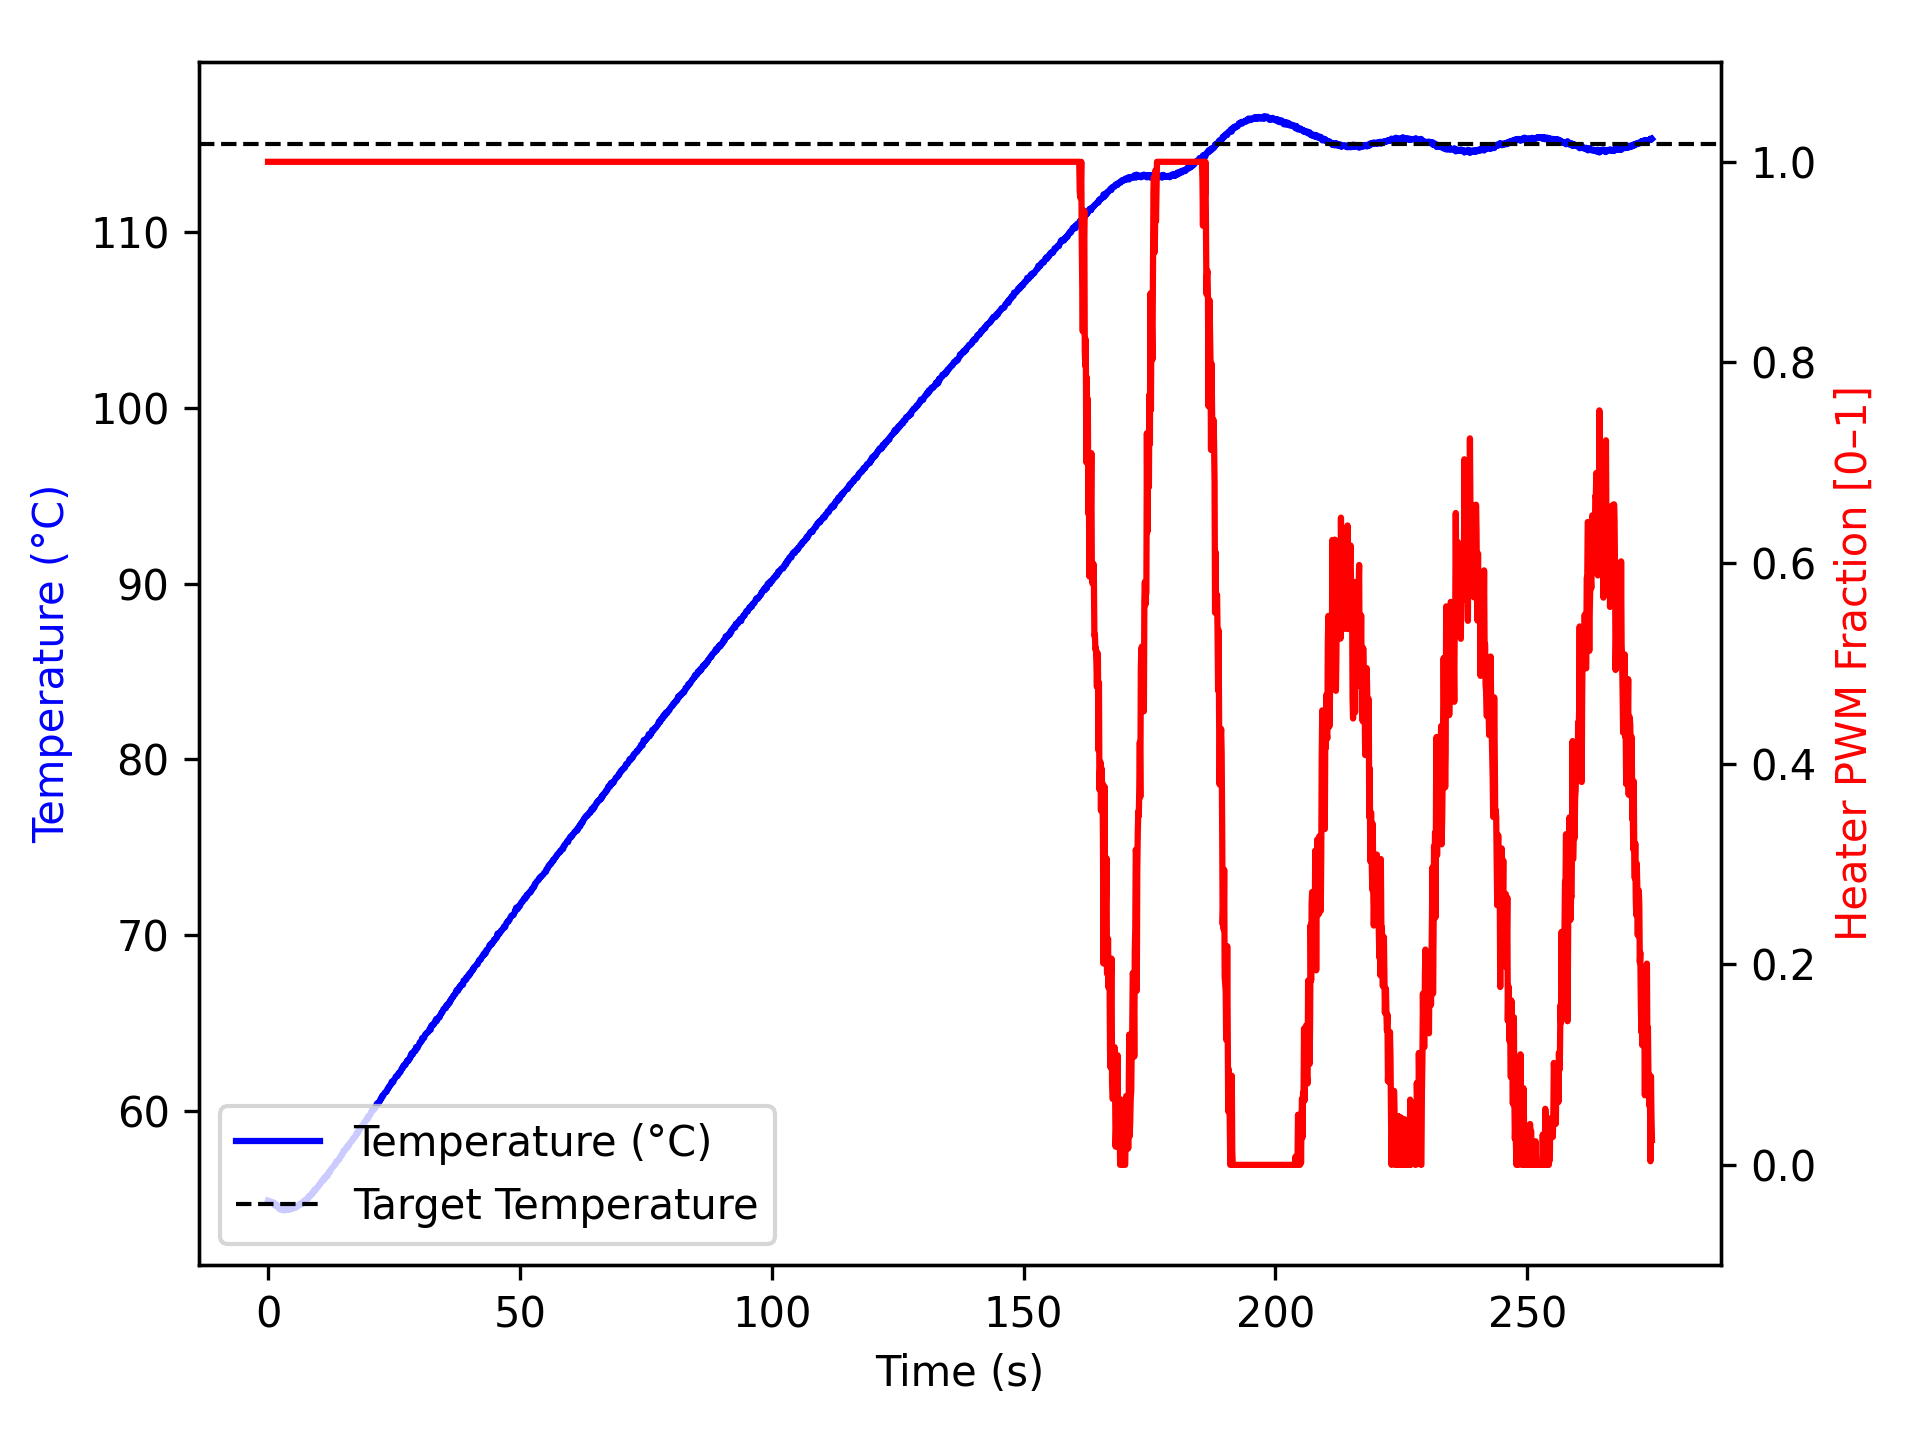

Data behind this chart, as committed beside it:
time_ms, temperature, heater
2, 54.93, 1.0
1104, 54.81, 1.0
1205, 54.75, 1.0
1306, 54.67, 1.0
1408, 54.72, 1.0
1509, 54.75, 1.0
1609, 54.66, 1.0
1709, 54.59, 1.0
1809, 54.65, 1.0
1909, 54.65, 1.0
2009, 54.61, 1.0
2109, 54.59, 1.0
2209, 54.54, 1.0
2309, 54.43, 1.0
2409, 54.5, 1.0
2509, 54.45, 1.0
2609, 54.42, 1.0
2709, 54.47, 1.0
2809, 54.52, 1.0
2909, 54.42, 1.0
3009, 54.4, 1.0
3109, 54.37, 1.0
3209, 54.45, 1.0
3309, 54.48, 1.0
3410, 54.41, 1.0
3510, 54.4, 1.0
3610, 54.4, 1.0
3711, 54.38, 1.0
3811, 54.5, 1.0
3911, 54.4, 1.0
4012, 54.45, 1.0
4112, 54.42, 1.0
4212, 54.4, 1.0
4312, 54.49, 1.0
4412, 54.45, 1.0
4512, 54.48, 1.0
4612, 54.5, 1.0
4713, 54.52, 1.0
4814, 54.45, 1.0
4915, 54.5, 1.0
5016, 54.5, 1.0
5118, 54.52, 1.0
5219, 54.55, 1.0
5319, 54.52, 1.0
5420, 54.52, 1.0
5520, 54.52, 1.0
5620, 54.59, 1.0
5720, 54.59, 1.0
5820, 54.62, 1.0
5920, 54.65, 1.0
6020, 54.63, 1.0
6120, 54.66, 1.0
6220, 54.7, 1.0
6320, 54.75, 1.0
6420, 54.7, 1.0
6520, 54.72, 1.0
6620, 54.75, 1.0
6720, 54.73, 1.0
6820, 54.79, 1.0
6921, 54.82, 1.0
... 2,669 more rows
